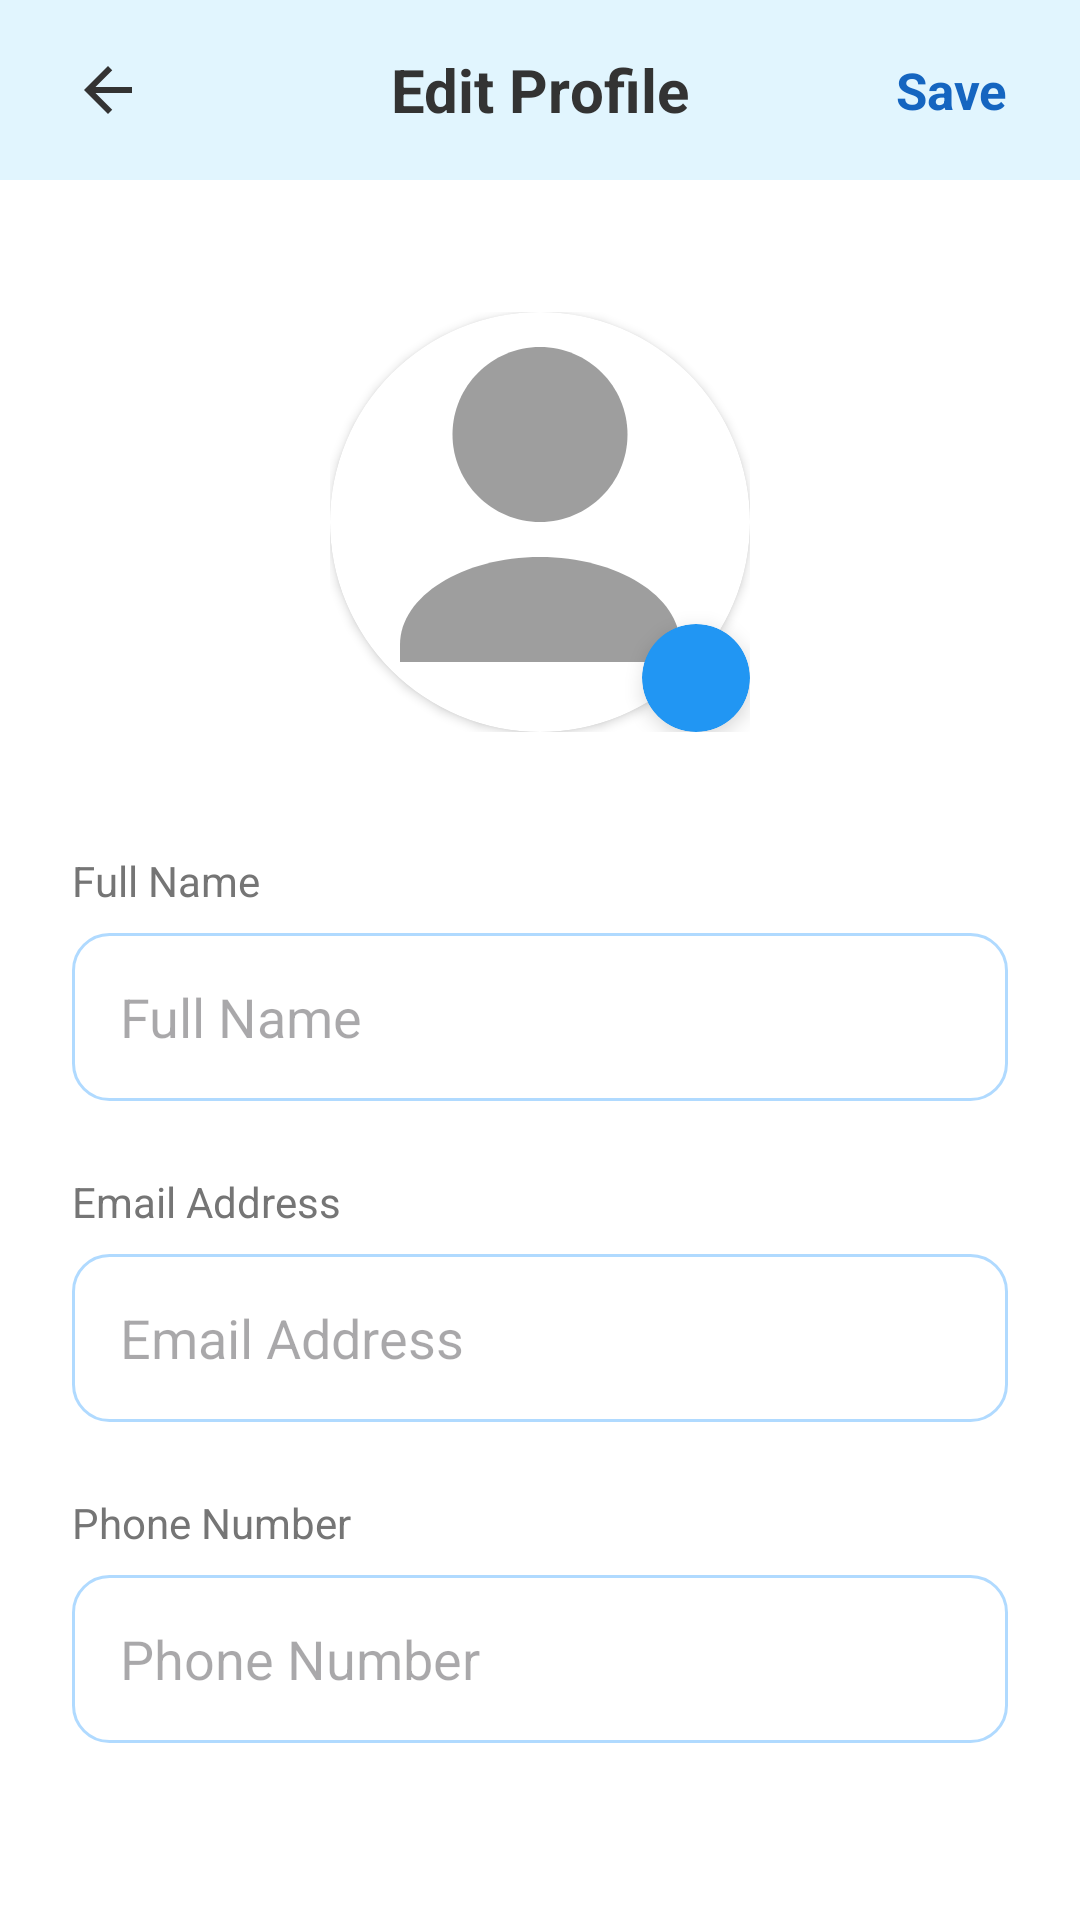

Produce the Android XML layout that renders to this screen, including the resource entries it uses.
<!-- AndroidManifest.xml: application theme Theme.Rentohub -->
<!-- res/layout/activity_edit_profile.xml -->
<?xml version="1.0" encoding="utf-8"?>
<androidx.constraintlayout.widget.ConstraintLayout xmlns:android="http://schemas.android.com/apk/res/android"
    xmlns:app="http://schemas.android.com/apk/res-auto"
    android:layout_width="match_parent"
    android:layout_height="match_parent"
    android:background="#FFFFFF">

    
    <RelativeLayout
        android:id="@+id/editToolbar"
        android:layout_width="match_parent"
        android:layout_height="60dp"
        android:paddingHorizontal="16dp"
        android:background="#E1F5FE"
        app:layout_constraintTop_toTopOf="parent">

        <ImageButton
            android:id="@+id/btnBack"
            android:layout_width="40dp"
            android:layout_height="40dp"
            android:layout_centerVertical="true"
            android:background="?attr/selectableItemBackgroundBorderless"
            android:src="@drawable/ic_back"
            app:tint="#333333"/>

        <TextView
            android:layout_width="wrap_content"
            android:layout_height="wrap_content"
            android:layout_centerInParent="true"
            android:text="Edit Profile"
            android:textSize="20sp"
            android:textStyle="bold"
            android:textColor="#333333"/>

        <TextView
            android:id="@+id/btnSave"
            android:layout_width="wrap_content"
            android:layout_height="wrap_content"
            android:layout_alignParentEnd="true"
            android:layout_centerVertical="true"
            android:text="Save"
            android:textColor="#1565C0"
            android:textSize="17sp"
            android:textStyle="bold"
            android:padding="8dp"/>
    </RelativeLayout>

    <ScrollView
        android:layout_width="match_parent"
        android:layout_height="0dp"
        app:layout_constraintTop_toBottomOf="@id/editToolbar"
        app:layout_constraintBottom_toBottomOf="parent">

        <LinearLayout
            android:layout_width="match_parent"
            android:layout_height="wrap_content"
            android:orientation="vertical"
            android:padding="24dp"
            android:gravity="center_horizontal">

            
            <RelativeLayout
                android:id="@+id/btnChangePic"
                android:layout_width="140dp"
                android:layout_height="140dp"
                android:layout_marginTop="20dp"
                android:background="?attr/selectableItemBackgroundBorderless"
                android:clickable="true"
                android:focusable="true">

                <androidx.cardview.widget.CardView
                    android:layout_width="match_parent"
                    android:layout_height="match_parent"
                    app:cardCornerRadius="70dp"
                    app:cardElevation="2dp">
                    <ImageView
                        android:id="@+id/ivEditProfilePic"
                        android:layout_width="match_parent"
                        android:layout_height="match_parent"
                        android:scaleType="centerCrop"
                        android:src="@drawable/profile"/>
                </androidx.cardview.widget.CardView>

                <androidx.cardview.widget.CardView
                    android:layout_width="36dp"
                    android:layout_height="36dp"
                    android:layout_alignParentBottom="true"
                    android:layout_alignParentEnd="true"
                    app:cardCornerRadius="18dp"
                    app:cardBackgroundColor="#2196F3"
                    app:cardElevation="4dp">
                    <ImageView
                        android:layout_width="match_parent"
                        android:layout_height="match_parent"
                        android:padding="8dp"
                        android:src="@drawable/ic_edit"
                        app:tint="#FFFFFF"/>
                </androidx.cardview.widget.CardView>
            </RelativeLayout>

            
            <TextView
                android:layout_width="match_parent"
                android:layout_height="wrap_content"
                android:layout_marginTop="40dp"
                android:text="Full Name"
                android:textColor="#757575"
                android:textSize="14sp"/>
            <EditText
                android:id="@+id/etEditName"
                android:layout_width="match_parent"
                android:layout_height="56dp"
                android:layout_marginTop="8dp"
                android:background="@drawable/profile_field_bg"
                android:hint="Full Name"
                android:paddingHorizontal="16dp"
                android:inputType="textPersonName"/>

            <TextView
                android:layout_width="match_parent"
                android:layout_height="wrap_content"
                android:layout_marginTop="24dp"
                android:text="Email Address"
                android:textColor="#757575"
                android:textSize="14sp"/>
            <EditText
                android:id="@+id/etEditEmail"
                android:layout_width="match_parent"
                android:layout_height="56dp"
                android:layout_marginTop="8dp"
                android:background="@drawable/profile_field_bg"
                android:hint="Email Address"
                android:paddingHorizontal="16dp"
                android:inputType="textEmailAddress"/>

            <TextView
                android:layout_width="match_parent"
                android:layout_height="wrap_content"
                android:layout_marginTop="24dp"
                android:text="Phone Number"
                android:textColor="#757575"
                android:textSize="14sp"/>
            <EditText
                android:id="@+id/etEditPhone"
                android:layout_width="match_parent"
                android:layout_height="56dp"
                android:layout_marginTop="8dp"
                android:background="@drawable/profile_field_bg"
                android:hint="Phone Number"
                android:paddingHorizontal="16dp"
                android:inputType="phone"/>

        </LinearLayout>
    </ScrollView>
</androidx.constraintlayout.widget.ConstraintLayout>
<!-- resources referenced by this layout -->
<resources>
  <!-- drawable ic_back (drawable) -->
  <?xml version="1.0" encoding="utf-8"?>
  <vector xmlns:android="http://schemas.android.com/apk/res/android"
      android:width="24dp"
      android:height="24dp"
      android:viewportWidth="24"
      android:viewportHeight="24">
  
      <path
          android:fillColor="#000000"
          android:pathData="M20,11H7.83l5.59,-5.59L12,4l-8,8 8,8 1.41,-1.41L7.83,13H20z"/>
  </vector>
  <!-- drawable profile (drawable) -->
  <vector xmlns:android="http://schemas.android.com/apk/res/android"
      android:width="48dp"
      android:height="48dp"
      android:viewportWidth="24"
      android:viewportHeight="24">
  
      <path
          android:fillColor="#9E9E9E"
          android:pathData="M12,12c2.76,0 5,-2.24 5,-5s-2.24,-5 -5,-5 -5,2.24 -5,5 2.24,5 5,5z"/>
  
      <path
          android:fillColor="#9E9E9E"
          android:pathData="M12,14c-4.42,0 -8,2.24 -8,5v1h16v-1c0,-2.76 -3.58,-5 -8,-5z"/>
  </vector>
  <!-- drawable profile_field_bg (drawable) -->
  <?xml version="1.0" encoding="utf-8"?>
  <shape xmlns:android="http://schemas.android.com/apk/res/android"
      android:shape="rectangle">
      <corners android:radius="12dp" />
      <solid android:color="#FFFFFF" />
      <stroke
          android:width="1dp"
          android:color="#B0DAFF" />
  </shape>
  <style name="Theme.Rentohub" parent="Base.Theme.Rentohub" />
  <style name="Base.Theme.Rentohub" parent="Theme.Material3.DayNight.NoActionBar">
          
          
      </style>
</resources>
